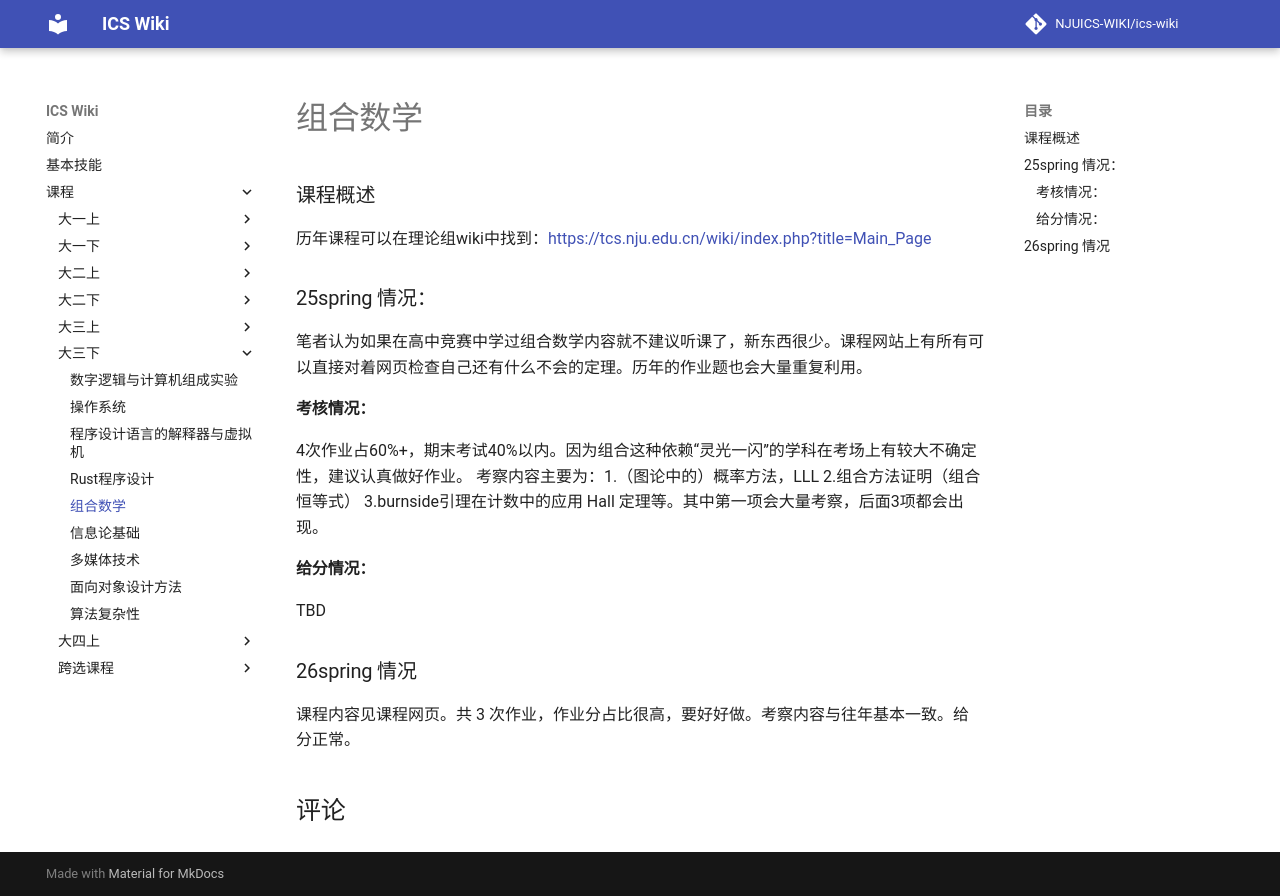

repository: NJUICS-WIKI/ics-wiki · page: Course/Combinatorics/index.html · generator: mkdocs

### 课程概述

历年课程可以在理论组wiki中找到：https://tcs.nju.edu.cn/wiki/index.php?title=Main_Page

### 25spring 情况：
笔者认为如果在高中竞赛中学过组合数学内容就不建议听课了，新东西很少。课程网站上有所有可以直接对着网页检查自己还有什么不会的定理。历年的作业题也会大量重复利用。

#### 考核情况：
4次作业占60%+，期末考试40%以内。因为组合这种依赖“灵光一闪”的学科在考场上有较大不确定性，建议认真做好作业。
考察内容主要为：1.（图论中的）概率方法，LLL  2.组合方法证明（组合恒等式）  3.burnside引理在计数中的应用 Hall 定理等。其中第一项会大量考察，后面3项都会出现。

#### 给分情况：
TBD

### 26spring 情况

课程内容见课程网页。共 3 次作业，作业分占比很高，要好好做。考察内容与往年基本一致。给分正常。
